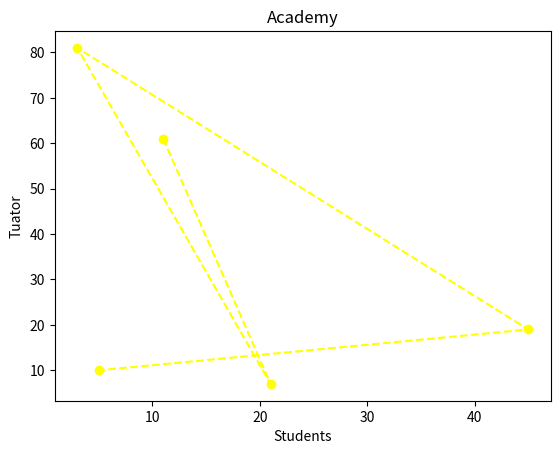

This figure's Python source:
import matplotlib.pyplot as plt
import seaborn as sea

x = [11,21,3,45,5]
y = [61,7,81,19,10]


plt.plot(x, y, marker='o', linestyle='--', color='yellow')

plt.title("Academy")
plt.xlabel("Students")
plt.ylabel("Tuator")


plt.show()